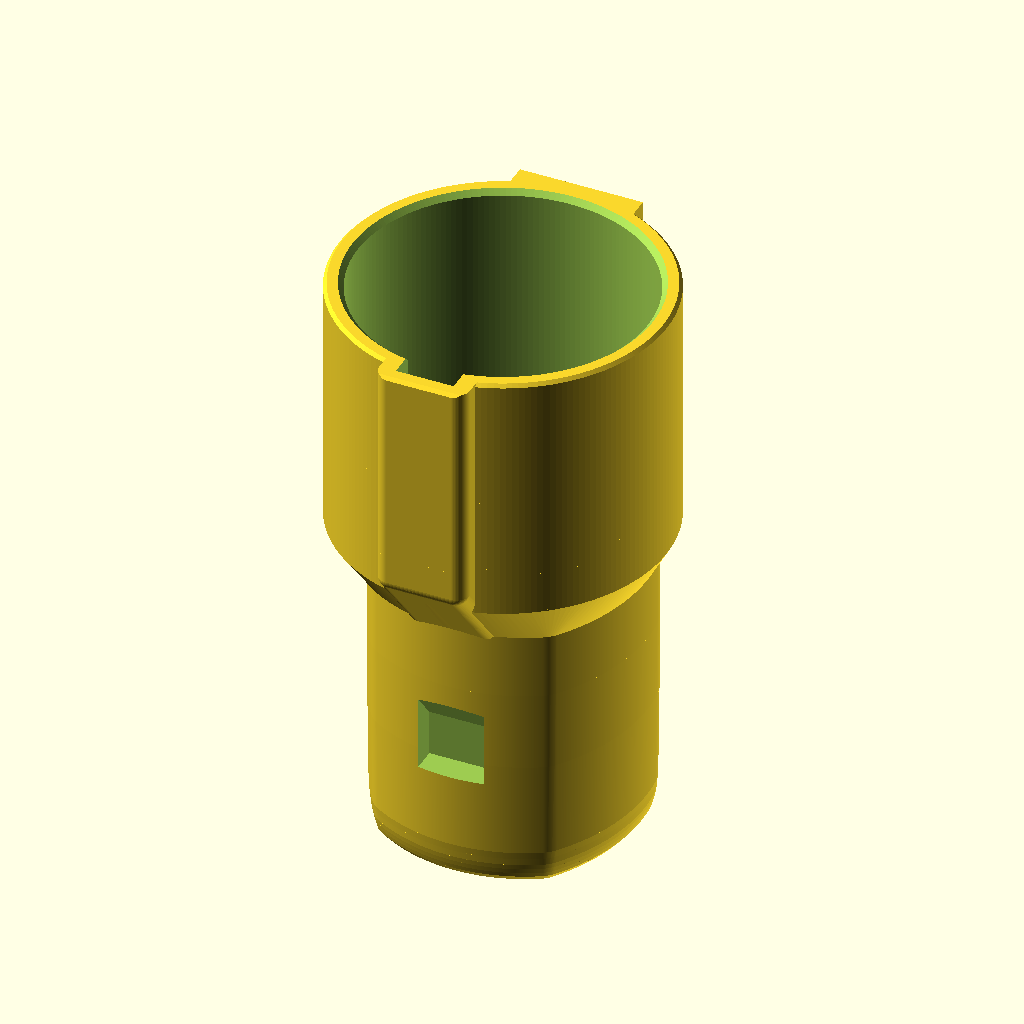
Cell 1: the model at its default parameters.
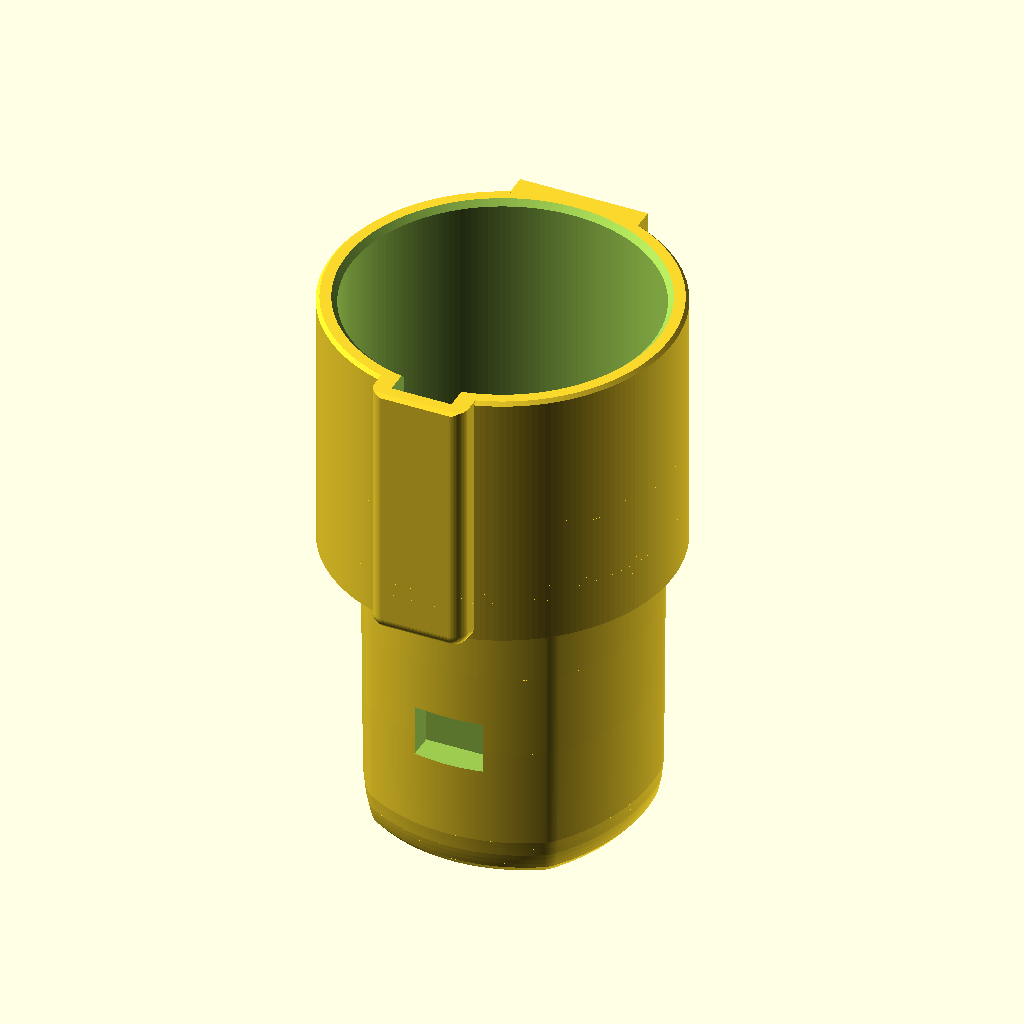
Cell 2: overhang = 80 (everything else at default).
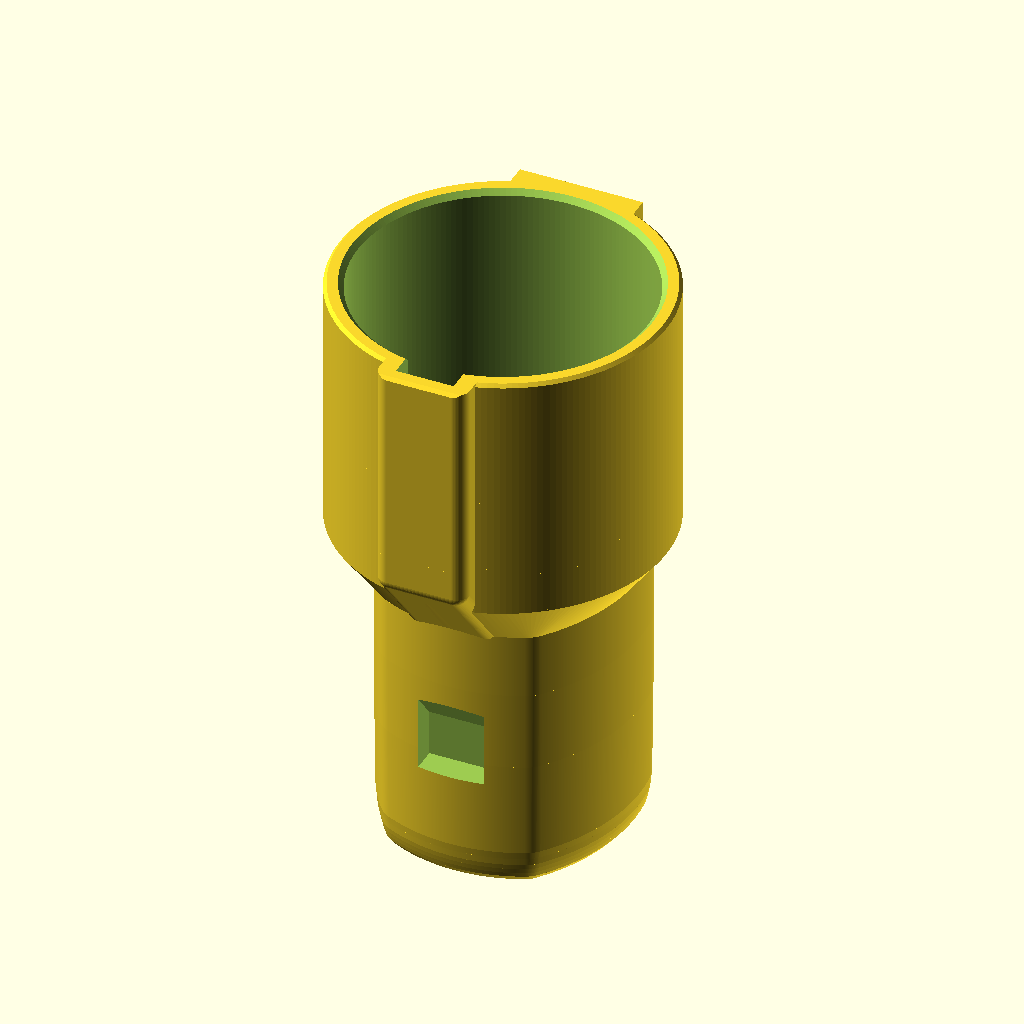
Cell 3: nose_w = 79.54 (everything else at default).
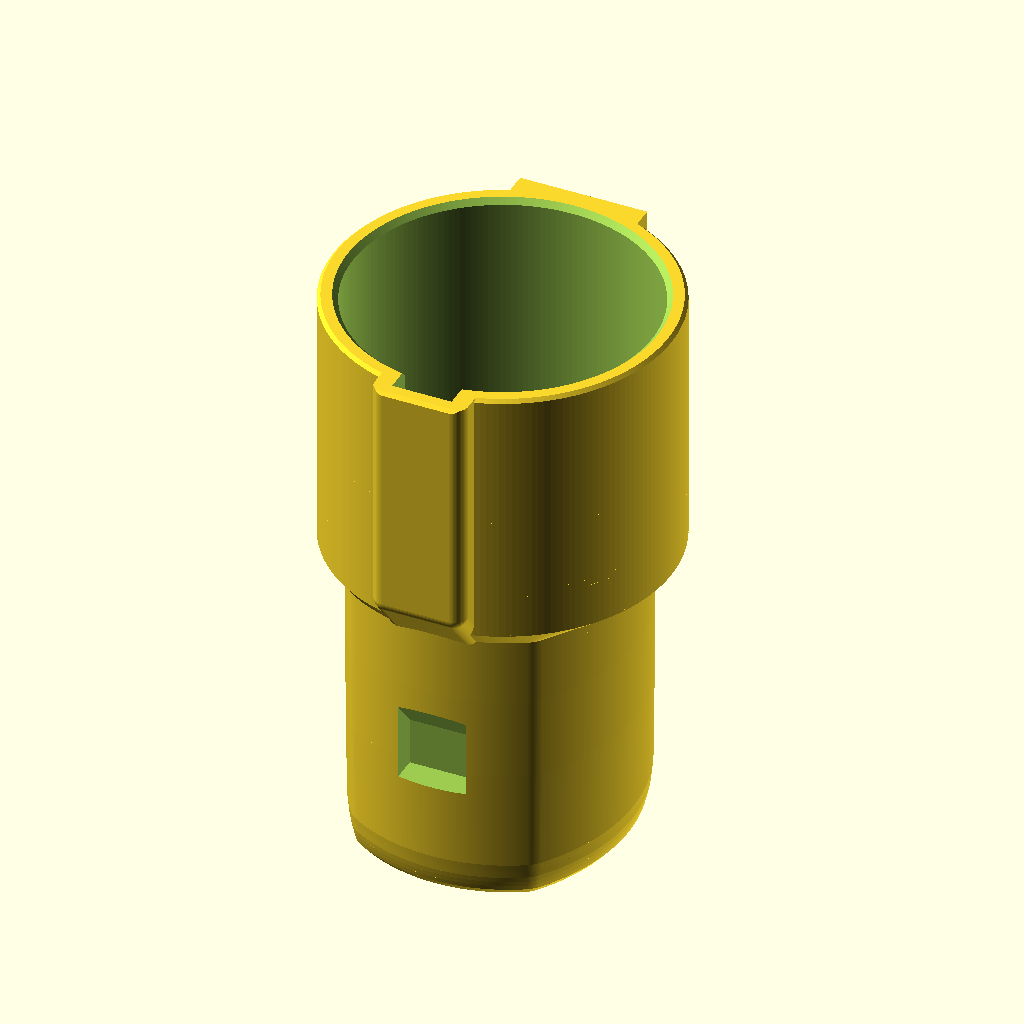
Cell 4 — nose_top set to 21.74, the other parameters unchanged.
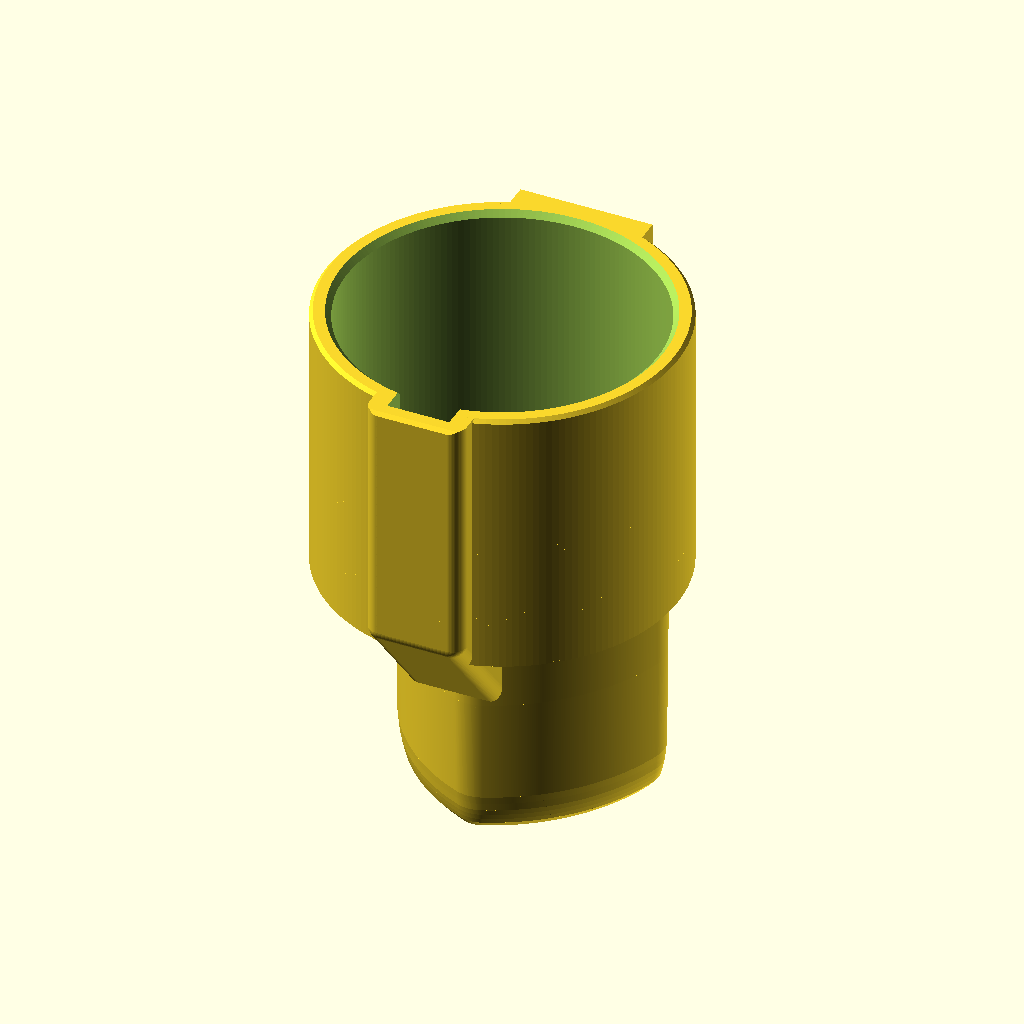
Cell 5: nose_bot = -48.38 (everything else at default).
The same orthographic view direction (rotation 55°, 0°, 25°; colour scheme Cornfield) for every cell, with the view re-fitted per cell, so scale and position can differ between cells.
The OpenSCAD source (automotive/chargepoint-tesla-ball-to-j1772-adapter/holster-adapter-r16.scad):
// ============================================================
//  CHARGEPOINT TESLA BALL TO J1772 ADAPTER
//  Docks a Tesla (NACS) charging handle that wears a TeslaTap
//  (Tesla -> J1772 adapter) in a ChargePoint Home Flex NACS holster.
//    stem : Tesla-shaped nose that clicks into the holster
//           (Tesla TS-0023666 rev 1.1, section 5.1)
//    cup  : J1772 vehicle inlet the TeslaTap latches into
//           (SAE J1772 OCT2017, Appendix A)
//  Material: PCTG  |  rev r16
//  Render: openscad -o holster-adapter-r16.stl holster-adapter-r16.scad
//          (about 4 minutes in OpenSCAD 2021.01)
//
//  Frame = print orientation. Z is the plug axis, the stem tip sits
//  on the bed at z = 0 and the cup rim is on top. +Y is up when
//  docked (latch ramp, wide side of the Tesla outline); -Y is the
//  J1772 keyway and the stem's latch pocket. Units mm.
//  The whole part is one open tube: hollow stem, funnel, cup bore.
// ============================================================

overhang = 40;              // steepest overhang anywhere, degrees from vertical
T = tan(overhang);          // sideways growth per mm of height (0.839)

// ---- NACS connector nose (TS-0023666) ----------------------------------
// The outer profile is not dimensioned in the spec ("refer to 3D model");
// these arcs were scaled off the p.13 front view (+-0.15), relative to
// datum A (the DC socket axis), just behind the front lead-in.
nose_w     = 39.77;         // width
nose_top   = 10.87;         // top above datum A
nose_bot   = -24.19;        // bottom below datum A (height 35.06)
nose_rt    = 42.9;          // top arc radius
nose_rs    = 29.3;          // side arc radius
nose_rb    = 24.8;          // bottom arc radius
nose_yw    = -2.0;          // level of the widest point
nose_r_top = 8.3;           // upper corner blends
nose_r_bot = 4.9;           // lower corner blends
nose_ref_z = 4.0;           // that profile sits this far behind the front face
nose_draft = 0.0055;        // growth per side per mm toward the handle (pp.14, 25)
datum_c    = 32.49;         // front face to datum C (p.14); draft held constant behind it
pocket_from_c = 12.25;      // latch pocket centre to datum C (p.25) -> 20.24 from the tip
pocket_l   = 6.2;           // latch pocket base, along the axis (p.25)
pocket_w   = 9.71;          // latch pocket base, across (p.25)
pocket_d   = 4.0;           // latch pocket depth (p.25)

// ---- stem as printed -----------------------------------------------------
stem_over   = 0.10;         // stem = nominal nose + this per side behind the lead-in...
stem_over_z = [5.5, 20.24]; // ...fading in from nothing at 5.5 to full at the pocket centre
// printed lead-in: [distance from the tip, how far inside the nominal nose]
// (39 deg chamfer for the first 1.0, then the real nose's curve)
stem_lead   = [[0.0, 1.50], [1.0, 0.70], [1.7, 0.52], [2.5, 0.35], [3.3, 0.21], [4.4, 0.11], [5.5, 0.0]];
stem_l      = 42.46;        // straight stem before the flare. Fit-tested in the holster:
                            // 45 (r10) clicks but loose; 44 (r15) less slop;
                            // 42.46 (r16) nearly perfect; 41.46 (r17) does not click.
                            // 42.46 = 45 - 2.0 flare step - 0.54 for the rounded key boss,
                            // whose rounding moves the flare's first contact 0.54 away from the tip
pocket_rear  = 24.0;        // pocket floor ends here (holster tooth end 23 + 1), rear wall opens at `overhang`
pocket_allow = 0.2;         // added to each pocket wall and the depth (printed pockets come out small)
wall      = 3.2;            // stem wall (a real nose's shell is about 3.3)
wall_bot  = pocket_d + pocket_allow + 1.6;  // bottom wall 5.8: leaves 1.6 behind the latch pocket
funnel_z0 = 1.2;            // funnel to the cup bore starts this far above the stem top

// ---- J1772 cup (SAE J1772 Appendix A, tuned to the TeslaTap) ---------------
j_ramp_top    = 30.0;       // latch ramp top, from the axis (A-1)
j_surf_p      = 26.0;       // surface P, where the latch hook lands (A-1, A-4)
j_ramp_full   = 10.0;       // ramp full height from here behind the rim (A-1)
j_ramp_start  = 2.0;        // ramp starts here (A-1)
j_ramp_w_top  = 15.0;       // ramp width at the top (A-1)
j_ramp_w_base = 19.0;       // ramp width at its base (A-1)
bore_r    = 22.3;           // bore 44.6 for the inlet's 44.2
bore_d    = 34.5;           // keyway depth below the rim (connector nose 33.5 +-0.5)
mouth_ch  = 0.8;            // bore mouth chamfer
rim_ch    = 0.5;            // outer rim chamfer
cup_r     = 25.2;           // barrel radius (inlet barrel 50.4)
key_w     = 8.9;            // keyway width (8.5 + allowance)
key_r     = 25.9;           // keyway floor radius (25.6 + allowance)
boss_w    = 14.0;           // key boss width
boss_r    = 28.0;           // key boss outer face, from the axis
boss_round = 2.0;           // every outside edge of the key boss rounded to this (r16)
catch_d   = 21.3;           // flat latch catch face, from the rim (standard 20.1; tuned to the TeslaTap hook)
hook_gap  = 11.4;           // clear width between the two cheeks (TeslaTap hook is 9 wide)
ledge     = 31.5;           // support ledge top, from the rim (past the longest latch, 29.5)
ledge_r   = 31.0;           // ledge underside cone passes through this radius...
ledge_edge = 0.4;           // ...this far below the ledge top
cheek_run = 1.0;            // cheeks keep full height this far behind the catch face
floor_gap = 4.5;            // keyway bottom above the top of the shoulder cone

// ---- marking -------------------------------------------------------------
mark_text  = "r16";         // revision (CONTRIBUTING.md: revision first)
mark_font  = "Liberation Sans:style=Bold";   // bundled with OpenSCAD, so every install renders the same letters
mark_h     = 5.5;           // text height
mark_depth = 0.5;           // sunk into the +Y side of the funnel (read looking into the cup)

// ==========================================================================
// derived values
// ==========================================================================
y_shift = -(nose_top + nose_bot) / 2;   // centres the nose outline on the cup axis
function over(z) = stem_over * min(max((z - stem_over_z[0]) / (stem_over_z[1] - stem_over_z[0]), 0), 1);
function grow(z) = nose_draft * (min(z, datum_c) - nose_ref_z) + over(z) - lookup(z, stem_lead);
function half_h(z) = (nose_top - nose_bot) / 2 + grow(z);   // half the stem outline's height at z

stations = [0, 1.0, 1.7, 2.5, 3.3, 4.4, 5.5, stem_over_z[1], datum_c, stem_l];  // outline is linear between these

cone_h  = (cup_r - half_h(stem_l)) / T;        // shoulder cone at `overhang` from the stem to the barrel
z_floor = stem_l + cone_h + floor_gap;         // keyway bottom
z_rim   = z_floor + bore_d;                    // overall height
z_cup0  = stem_l + cone_h - 0.01;

pocket_z0 = datum_c - pocket_from_c - pocket_l / 2 - pocket_allow;   // front wall, 16.94 from the tip
pocket_y  = -half_h(datum_c - pocket_from_c) + pocket_d + pocket_allow;
pocket_wd = pocket_w + 2 * pocket_allow;

z_f0 = stem_l + funnel_z0;                                       // funnel start
z_f1 = z_f0 + (bore_r - (half_h(stem_l) - wall)) / T;           // funnel reaches the bore

zc    = z_rim - catch_d;
z_led = z_rim - ledge;
wt = j_ramp_w_top / 2;
wb = j_ramp_w_base / 2;
z_lo = max(zc - cheek_run - (j_ramp_top - (bore_r - 0.5)) / T, z_cup0);
z_a = z_floor - floor_gap - (cup_r - 15) / T;   // key boss underside continues the cone's slope
z_b = z_a + (boss_r - 15) / T;

echo(str("overall ", z_rim, "  cone ", cone_h, "  funnel ", z_f0, "..", z_f1, "  catch at z ", zc));

// ==========================================================================
// geometry
// ==========================================================================
module prism_yz(pts, x0, x1)    // section pts in the Y-Z plane, run from x0 to x1
    multmatrix([[0, 0, 1, x0], [1, 0, 0, 0], [0, 1, 0, 0], [0, 0, 0, 1]])
        linear_extrude(x1 - x0) polygon(pts);

module nose_discs() intersection() {
    translate([0, nose_top - nose_rt]) circle(r = nose_rt, $fn = 720);
    translate([  nose_rs - nose_w / 2,  nose_yw]) circle(r = nose_rs, $fn = 720);
    translate([-(nose_rs - nose_w / 2), nose_yw]) circle(r = nose_rs, $fn = 720);
    translate([0, nose_bot + nose_rb]) circle(r = nose_rb, $fn = 720);
}

module nose_nominal() union() {
    intersection() {
        offset(r = nose_r_top, $fn = 256) offset(r = -nose_r_top, $fn = 256) nose_discs();
        translate([-50, nose_yw]) square([100, 100]);
    }
    intersection() {
        offset(r = nose_r_bot, $fn = 256) offset(r = -nose_r_bot, $fn = 256) nose_discs();
        translate([-50, -100]) square([100, 100 + nose_yw]);
    }
}

module stem_outline(z) translate([0, y_shift]) offset(r = grow(z), $fn = 192) nose_nominal();

module cavity_outline(z) {
    zz = min(max(z, 0), stem_l);
    intersection() {
        offset(r = -wall, $fn = 192) stem_outline(zz);
        translate([-50, -half_h(zz) + wall_bot]) square([100, 100]);
    }
}

module slab(z)      translate([0, 0, max(z - 0.01, 0)]) linear_extrude(0.01) stem_outline(z);
module cslab(z, zz) translate([0, 0, zz]) linear_extrude(0.01) cavity_outline(z);

module stem() for (i = [0 : len(stations) - 2]) hull() { slab(stations[i]); slab(stations[i + 1]); }

// (its top stays 0.001 inside the barrel, so cone and barrel never touch along
//  a bare ring; that keeps the exported STL a clean manifold)
module cone() hull() {
    translate([0, 0, stem_l - 0.01]) linear_extrude(0.01) stem_outline(stem_l);
    translate([0, 0, stem_l + cone_h - 0.01]) cylinder(h = 0.01, r = cup_r - 0.001, $fn = 180);
}

// latch pocket on -Y: front wall per the spec; floor runs past the holster tooth,
// then the rear wall opens at `overhang` (no bridge, so no support)
module pocket() {
    y_out = -half_h(datum_c) - 3.0;
    prism_yz([[y_out, pocket_z0], [pocket_y, pocket_z0], [pocket_y, pocket_rear],
              [y_out, pocket_rear + (pocket_y - y_out) / T]], -pocket_wd / 2, pocket_wd / 2);
}

module cup_shell() rotate_extrude($fn = 180)
    polygon([[0, z_cup0], [cup_r, z_cup0], [cup_r, z_rim - rim_ch], [cup_r - rim_ch, z_rim], [0, z_rim]]);

module bore() rotate_extrude($fn = 180)
    polygon([[0, z_f1], [bore_r, z_f1], [bore_r, z_rim - mouth_ch], [bore_r + mouth_ch, z_rim],
             [bore_r + mouth_ch + 1, z_rim + 1], [0, z_rim + 1]]);

module cavity() {
    hull() { cslab(0, -1); cslab(0, 0); }
    for (i = [0 : len(stations) - 2])
        hull() { cslab(stations[i], max(stations[i] - 0.01, 0)); cslab(stations[i + 1], stations[i + 1] - 0.01); }
    hull() { cslab(stem_l, stem_l - 0.02); cslab(stem_l, z_f0); }
}

module funnel() hull() {
    cslab(stem_l, z_f0 - 0.01);
    translate([0, 0, z_f1]) cylinder(h = 0.01, r = bore_r, $fn = 180);
}

module ramp_sect() polygon([[-wb, bore_r + 0.3], [-wb, j_surf_p], [-wt, j_ramp_top],
                            [wt, j_ramp_top], [wb, j_surf_p], [wb, bore_r + 0.3]]);

// latch ramp, flat catch face carried by two cheeks, surface P pad, support ledge
module latch_add() {
    intersection() {
        translate([0, 0, z_lo]) linear_extrude(z_rim - z_lo) ramp_sect();
        prism_yz([[0, z_lo], [j_ramp_top - (zc - cheek_run - z_lo) * T, z_lo], [j_ramp_top, zc - cheek_run],
                  [j_ramp_top, z_rim - j_ramp_full], [j_surf_p, z_rim - j_ramp_start], [j_surf_p, z_rim], [0, z_rim]],
                 -wb - 1, wb + 1);
    }
    intersection() {
        translate([0, 0, z_led]) cylinder(h = zc - z_led, r = j_surf_p, $fn = 180);
        translate([-wb, 0, z_cup0 - 1]) cube([2 * wb, 40, z_rim - z_cup0 + 2]);
    }
    z_u = z_led - ledge_edge;
    intersection() {
        translate([0, 0, z_cup0]) linear_extrude(z_led - z_cup0) ramp_sect();
        rotate_extrude($fn = 180) polygon([[0, z_u - ledge_r / T], [ledge_r, z_u], [ledge_r + 3, z_u],
                                           [ledge_r + 3, z_led + 1], [0, z_led + 1]]);
    }
}

// the hook's room between the cheeks: from the ledge up to the catch face, down to surface P
module latch_gap() difference() {
    translate([-hook_gap / 2, 0, z_led]) cube([hook_gap, 40, zc - z_led]);
    translate([0, 0, z_led - 1]) cylinder(h = zc - z_led + 2, r = j_surf_p, $fn = 180);
}

// boss on -Y that carries the keyway; underside continues the shoulder cone,
// every outside edge rounded to boss_round (hull of balls cut back to the block)
module key_boss() {
    r = boss_round;
    ya = -15 + r * cos(overhang);
    za = z_a + r * sin(overhang);
    corners = [[-boss_r + r, za + (ya - (-boss_r + r)) / T], [-boss_r + r, z_rim + 6],
               [-8, za + (ya + 8) / T], [-8, z_rim + 6]];
    intersection() {
        hull() for (sx = [-1, 1], p = corners) translate([sx * (boss_w / 2 - r), p[0], p[1]]) sphere(r = r, $fn = 64);
        prism_yz([[-15, z_a], [-boss_r, z_b], [-boss_r, z_rim - rim_ch], [-boss_r + rim_ch, z_rim], [-15, z_rim]],
                 -boss_w / 2, boss_w / 2);
    }
}

module keyway() translate([-key_w / 2, -key_r, z_floor]) cube([key_w, key_r - 15, z_rim + 1 - z_floor]);

module mark() {
    cy = (half_h(stem_l) - wall + bore_r) / 2;
    drop = mark_depth / T;
    intersection() {
        translate([0, 0, z_f0 - 2]) linear_extrude(z_f1 - z_f0 + 4)
            translate([0, cy]) resize([0, mark_h], auto = true)
                text(mark_text, font = mark_font, halign = "center", valign = "center");
        union() {
            translate([0, 0, -drop]) funnel();
            translate([0, 0, z_f1 - drop - 0.01]) cylinder(h = drop + 0.02, r = bore_r, $fn = 180);
        }
    }
}

difference() {
    union() {
        stem();
        cone();
        cup_shell();
        key_boss();
        latch_add();
    }
    pocket();
    latch_gap();
    bore();
    cavity();
    funnel();
    keyway();
    mark();
}
Parameter table extracted from the source (name, type, default, range or options):
overhang: number, default 40
nose_w: number, default 39.77
nose_top: number, default 10.87
nose_bot: number, default -24.19
nose_rt: number, default 42.9
nose_rs: number, default 29.3
nose_rb: number, default 24.8
nose_yw: number, default -2
nose_r_top: number, default 8.3
nose_r_bot: number, default 4.9
nose_ref_z: number, default 4
nose_draft: number, default 0.0055
datum_c: number, default 32.49
pocket_from_c: number, default 12.25
pocket_l: number, default 6.2
pocket_w: number, default 9.71
pocket_d: number, default 4
stem_over: number, default 0.1
stem_over_z: vector, default [5.5, 20.24]
stem_l: number, default 42.46
pocket_rear: number, default 24
pocket_allow: number, default 0.2
wall: number, default 3.2
funnel_z0: number, default 1.2
j_ramp_top: number, default 30
j_surf_p: number, default 26
j_ramp_full: number, default 10
j_ramp_start: number, default 2
j_ramp_w_top: number, default 15
j_ramp_w_base: number, default 19
bore_r: number, default 22.3
bore_d: number, default 34.5
mouth_ch: number, default 0.8
rim_ch: number, default 0.5
cup_r: number, default 25.2
key_w: number, default 8.9
key_r: number, default 25.9
boss_w: number, default 14
boss_r: number, default 28
boss_round: number, default 2
catch_d: number, default 21.3
hook_gap: number, default 11.4
ledge: number, default 31.5
ledge_r: number, default 31
ledge_edge: number, default 0.4
cheek_run: number, default 1
floor_gap: number, default 4.5
mark_text: string, default "r16"
mark_font: string, default "Liberation Sans:style=Bold"
mark_h: number, default 5.5
mark_depth: number, default 0.5
